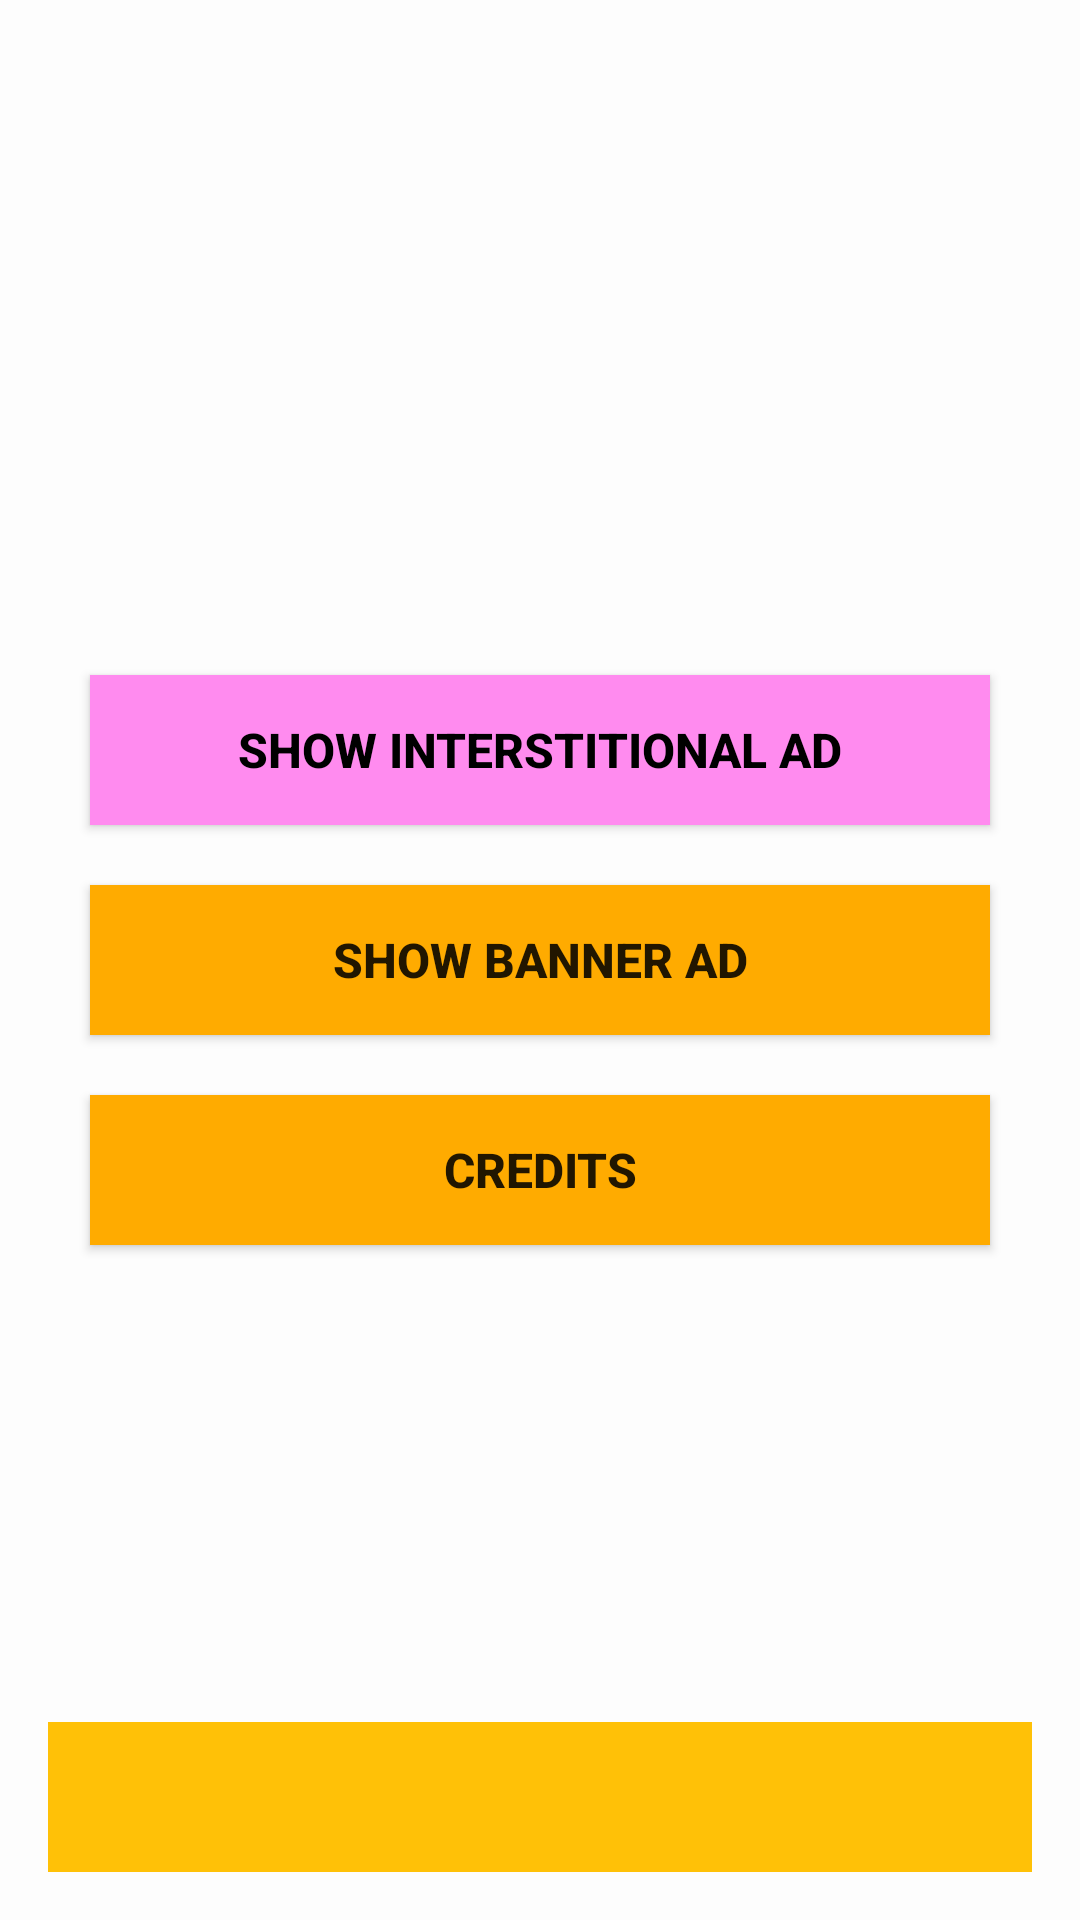

Layout XML and referenced resources for this Android screen:
<!-- AndroidManifest.xml: activity theme Theme.AppCompat.Light -->
<!-- res/layout/activity_main.xml -->
<?xml version="1.0" encoding="utf-8"?>
<RelativeLayout xmlns:android="http://schemas.android.com/apk/res/android"
    android:layout_width="match_parent"
    android:layout_height="match_parent"
    android:background="#FDFDFD"
    android:padding="16dp">

    <Button
        android:id="@+id/showInterstitialBtn"
        android:layout_width="300dp"
        android:layout_height="50dp"
        android:layout_above="@+id/showBannerAdBtn"
        android:layout_centerHorizontal="true"
        android:background="#FF8BEF"
        android:text="Show interstitional Ad"
        android:textColor="#000000"
        android:textSize="16sp"
        android:textStyle="bold" />

    <Button
        android:id="@+id/showBannerAdBtn"
        android:layout_width="300dp"
        android:layout_height="50dp"
        android:layout_centerInParent="true"
        android:layout_marginTop="20dp"
        android:background="#FFAB00"
        android:text="Show Banner Ad"
        android:textSize="16sp"
        android:textStyle="bold" />

    <Button
        android:id="@+id/showCreditBtn"
        android:layout_width="300dp"
        android:layout_height="50dp"
        android:layout_below="@+id/showBannerAdBtn"
        android:layout_centerHorizontal="true"
        android:layout_marginTop="20dp"
        android:background="#FFAB00"
        android:text="Credits"
        android:textSize="16sp"
        android:textStyle="bold" />


    
    <RelativeLayout
        android:id="@+id/bannerAdContainer"
        android:layout_width="match_parent"
        android:layout_height="50dp"
        android:layout_alignParentBottom="true"
        android:background="#FFC107"
        android:gravity="center"
        android:orientation="vertical" />

    
    
    
    
    
    

</RelativeLayout>
<!-- resources referenced by this layout -->
<resources>

</resources>
